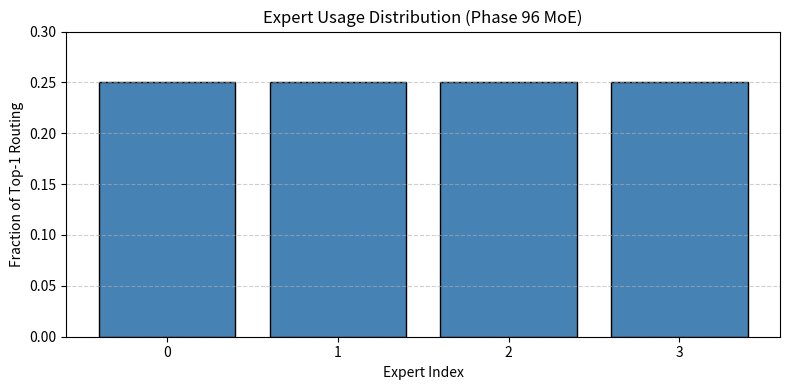

This figure's Python source: (Note: this script raises an exception after producing the figure.)
import numpy as np
import matplotlib
matplotlib.use('Agg')
import matplotlib.pyplot as plt
import os

np.random.seed(42)

# --- Tiny MoE Layer Simulation ---
# We simulate a single MoE layer with:
# - 4 experts (each is a small linear layer)
# - A gating network that routes tokens to top-2 experts
# - Load balancing loss calculation

d_model = 8
num_experts = 4
top_k = 2
num_tokens = 8

# Token embeddings
x = np.random.randn(num_tokens, d_model)

# Expert weights: each expert is a linear map d_model -> d_model
experts = [np.random.randn(d_model, d_model) * 0.1 for _ in range(num_experts)]

# Gating network: maps token to logits over experts
W_gate = np.random.randn(d_model, num_experts) * 0.1
b_gate = np.zeros(num_experts)

# Forward pass through gate
logits = x @ W_gate + b_gate  # (num_tokens, num_experts)


def softmax(z):
    e = np.exp(z - np.max(z, axis=-1, keepdims=True))
    return e / np.sum(e, axis=-1, keepdims=True)


probs = softmax(logits)

# Top-k routing
top_k_indices = np.argsort(-probs, axis=1)[:, :top_k]
top_k_probs = np.take_along_axis(probs, top_k_indices, axis=1)

# Normalize top-k probs so they sum to 1
top_k_probs = top_k_probs / (top_k_probs.sum(axis=1, keepdims=True) + 1e-9)

# Compute expert outputs and weighted sum
output = np.zeros((num_tokens, d_model))
for t in range(num_tokens):
    token_out = np.zeros(d_model)
    for rank, e_idx in enumerate(top_k_indices[t]):
        expert_out = x[t] @ experts[e_idx]
        token_out += top_k_probs[t, rank] * expert_out
    output[t] = token_out

print("Input shape:", x.shape)
print("MoE output shape:", output.shape)
print("Top-k indices per token:\n", top_k_indices)

# --- Load Balancing Loss ---
# L = num_experts * sum_e (f_e * P_e)
# where f_e = fraction of tokens routed to expert e (by top-1)
# and P_e = mean routing probability to expert e across all tokens

top1_indices = np.argmax(probs, axis=1)

f = np.zeros(num_experts)
for e in range(num_experts):
    f[e] = np.mean(top1_indices == e)

P = probs.mean(axis=0)

load_balance_loss = num_experts * np.sum(f * P)
print("\nLoad Balancing Loss:", load_balance_loss)

# --- Visualization: Expert usage ---
plt.figure(figsize=(8, 4))
plt.bar(range(num_experts), f, color='steelblue', edgecolor='black')
plt.xlabel('Expert Index')
plt.ylabel('Fraction of Top-1 Routing')
plt.title('Expert Usage Distribution (Phase 96 MoE)')
plt.xticks(range(num_experts))
plt.ylim(0, max(f.max() * 1.2, 0.1))
plt.grid(axis='y', linestyle='--', alpha=0.6)
plt.tight_layout()
out_path = os.path.join(os.path.dirname(__file__), 'phase96_expert_usage.png')
plt.savefig(out_path)
print("Saved plot to", out_path)
